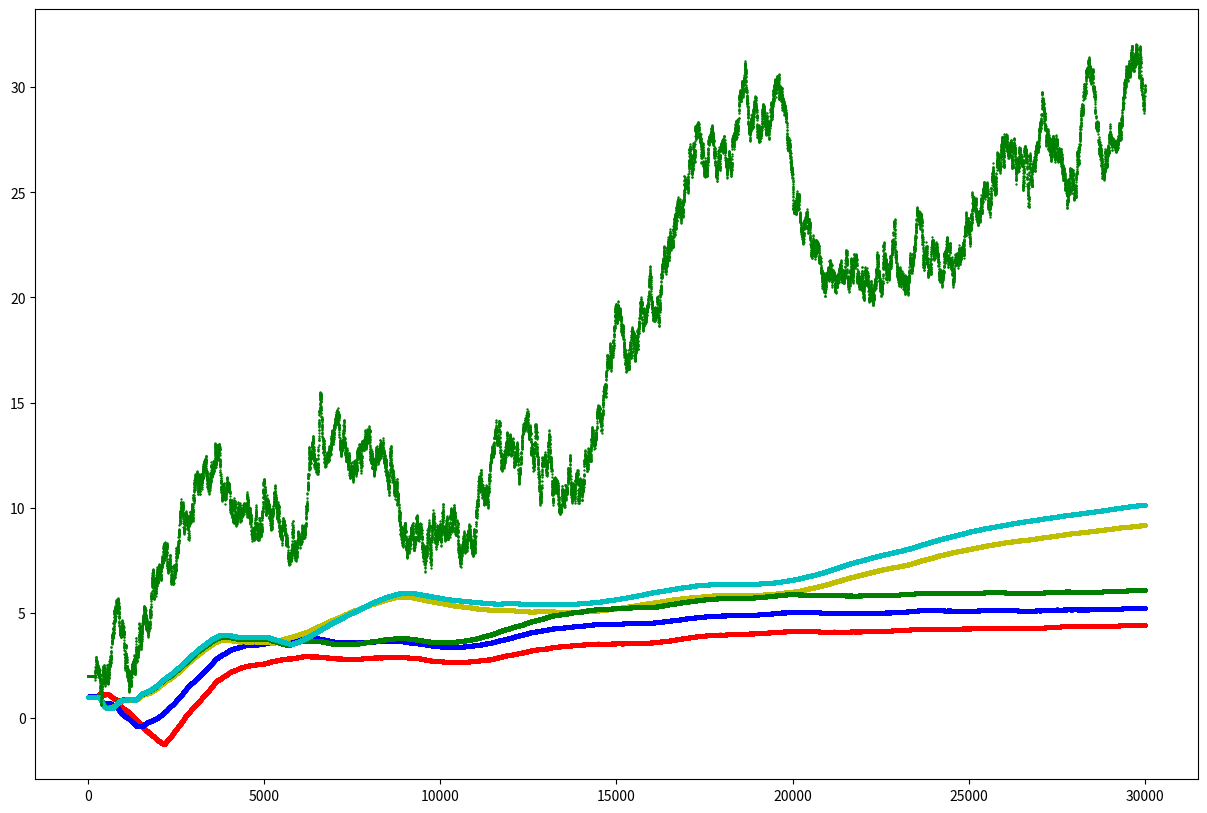
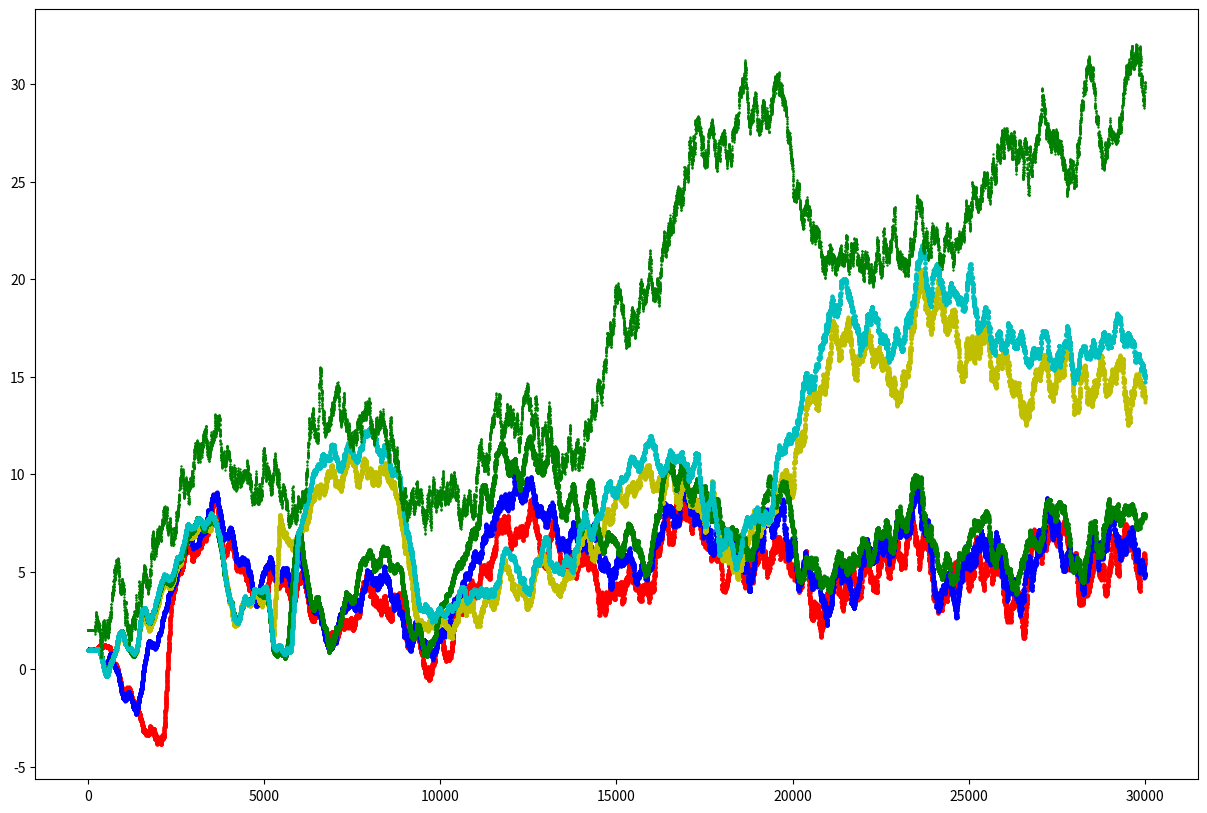

Here is the Python script that generated these plots, in order:
import numpy as np
import copy

class Environment:

    def __init__(self, mean, variance, deturpation, seed):
        self._seed = seed
        self._mean_bkp = mean
        self._deturpation = deturpation
        self._variance_bkp = variance
        self._mean = copy.deepcopy(self._mean_bkp)
        self._variance = copy.deepcopy(self._variance_bkp)
        self._rng = np.random.default_rng(self._seed)
        self._hist_best_reward = []

    
    def reset(self):
        self._mean = copy.deepcopy(self._mean_bkp)
        self._variance = copy.deepcopy(self._mean)
        self._rng = np.random.default_rng(self._seed)
        self._hist_best_reward = []

    def add_noise(self):
        self._mean = [i + self._rng.normal(0, self._deturpation) for i in self._mean]

    def generate_reward(self, action):
        self._hist_best_reward.append(np.max(self._mean))
        return self._rng.normal(self._mean[action], self._variance[action])
    
    

class KArmedBandit_NS:
    def __init__(self, n_of_arms, stationarity_time, env, epsilon, alpha, k, seed):
        self._n_of_arms = n_of_arms
        self._stationarity_time = stationarity_time
        self._env = env
        self._epsilon = epsilon
        self._alpha = alpha
        self._seed = seed
        self._k = k
        self._rng = np.random.default_rng(self._seed)
        self.reset()

    def reset(self):
        self._q_icr = [0 for _ in range(self._n_of_arms)]
        self._reward_num = [0 for _ in range(self._n_of_arms)]
        self._mean_reward_hist = []
        self._mean_reward_hist_last_k = []
        self._reward_hist = []
        self._last_k_reward_hist = []

    def select_action(self):
        if self._rng.uniform() > self._epsilon:
            # print("Greedy logic")
            action = np.argmax(self._q_icr)
        else:
            # print("Random epsilon")
            action = self._rng.choice(self._n_of_arms)
            # print(f"Selected action: {action}")
        return action

    def generate_reward(self, action):
        
        value = self._env.generate_reward(action)
        print(self._env._mean)
        print(f"Got value = {value}")
        return value


    def update_internal_state(self, action, reward):
        # update Q, reward num
        # print("Updating value")
        #print(f"Previous value fs = {self._q_fs[action]}")
        print(f"Previous value iqr = {self._q_icr[action]}")
        print(f"Previous reward num = {self._reward_num[action]}")

        self._reward_num[action] += 1
        
        self._q_icr[action] = self._q_icr[action] + ((self._alpha*(reward - self._q_icr[action])) / (self._reward_num[action]))

        #self._q_icr[action] = self._q_icr[action] + (reward - self._q_icr[action]) / (self._reward_num[action])
        
        print(f"new_q_iqr = {self._q_icr[action]}")

    def run(self, n_of_iter):
        sum_rewards = 0
        for _i in range(n_of_iter):

            if _i > self._stationarity_time:
                self._env.add_noise()
        
            action = self.select_action()    
            reward = self.generate_reward(action=action)
            sum_rewards += reward
            print(f"sum rewards = {sum_rewards}")
            #self._reward_hist.append(reward)
            self._mean_reward_hist.append(sum_rewards/(_i+1))
            
            self._last_k_reward_hist.append(reward)
            if self._k == len(self._last_k_reward_hist):
                self._last_k_reward_hist.pop(0)
            
            self._mean_reward_hist_last_k.append(np.average(self._last_k_reward_hist))
            self.update_internal_state(action=action, reward=reward)
    
    def summarize(self):
        print("Summarize bandit")
        print("Q function and reward num:")
        print(self._q_icr)
        print(self._reward_num)
        print("Mean changes")

mean = [1, 1, 1, 2, 1, 1, 1, 1, 1, 1]
variance = [0, 0, 0, 0, 0, 0, 0, 0, 0, 0]
n_experiments = 30_000

# n_exp = {'a': 0.8, 'b': 0.7, 'c': 0.6, 'd': 0.5, 'e': 0.2}

n_exp = {'a': 0.4, 'b': 0.3, 'c': 0.2, 'd': 0.15, 'e': 0.1}

envs = {name: Environment(mean, variance, deturpation=0.1, seed=42) for name, _ in n_exp.items()}
bandits = {name: KArmedBandit_NS(n_of_arms=10, stationarity_time=200, env=envs[name], epsilon=value, alpha=0.01, k=200, seed=42) for name, value in n_exp.items()}



# Run
d = {}
for name, bandit in bandits.items():
    bandit.run(n_experiments)
    d[name] = envs[name]._mean
    
    

print(bandits['e']._reward_hist)

# for _k in bandits:
#     print(f"Bandit {_k} summary:")
#     bandits[_k].summarize()
    

import matplotlib.pyplot as plt

fig = plt.figure(figsize=(15, 10))
ax = fig.add_subplot(111)
col_list = ['ro', 'bo', 'yo', 'go', 'co']
for (name, bandit), col in zip(bandits.items(), col_list):
    ax.plot(bandit._mean_reward_hist, col, markersize=2,)
ax.plot(envs['a']._hist_best_reward, 'g+', markersize=1)



import matplotlib.pyplot as plt

fig = plt.figure(figsize=(15, 10))
ax = fig.add_subplot(111)
col_list = ['ro', 'bo', 'yo', 'go', 'co']
for (name, bandit), col in zip(bandits.items(), col_list):
    ax.plot(bandit._mean_reward_hist_last_k, col, markersize=2,)

ax.plot(envs['a']._hist_best_reward, 'g+', markersize=1)







